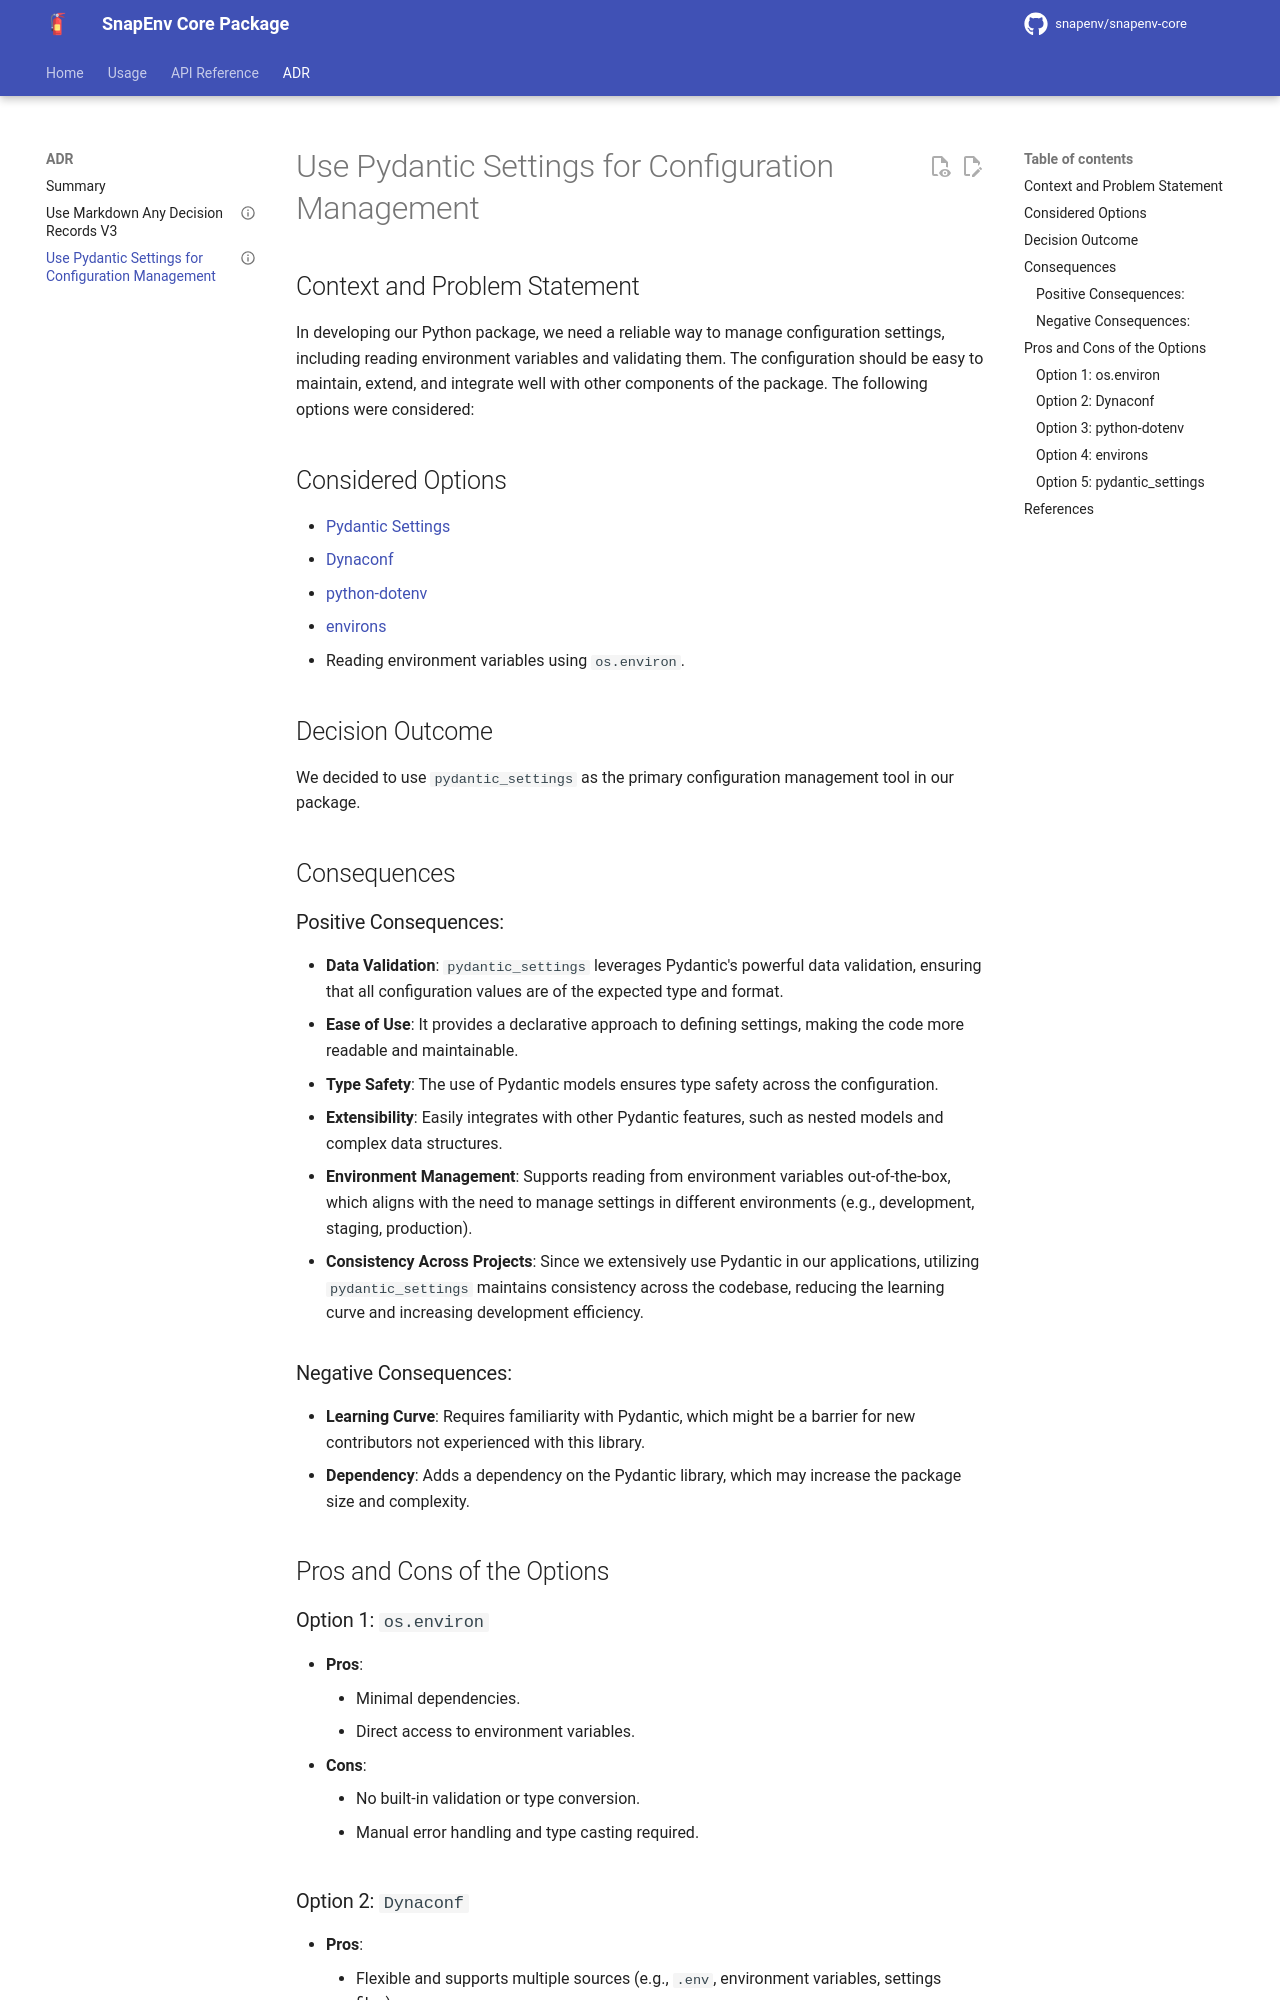

repository: snapenv/snapenv-core · page: dev/adr/0002-use-pydantic-settings/index.html · generator: mkdocs

---
status: accepted
date: 2024-08-11
---
# Use Pydantic Settings for Configuration Management

## Context and Problem Statement

In developing our Python package, we need a reliable way to manage configuration settings, including reading environment variables and validating them. The configuration should be easy to maintain, extend, and integrate well with other components of the package. The following options were considered:

## Considered Options

- [Pydantic Settings](https://pypi.org/project/pydantic-settings/)
- [Dynaconf](https://www.dynaconf.com/)
- [python-dotenv](https://pypi.org/project/python-dotenv/)
- [environs](https://pypi.org/project/environs/)
- Reading environment variables using `os.environ`.

## Decision Outcome

We decided to use `pydantic_settings` as the primary configuration management tool in our package.

## Consequences

### Positive Consequences:
- **Data Validation**: `pydantic_settings` leverages Pydantic's powerful data validation, ensuring that all configuration values are of the expected type and format.
- **Ease of Use**: It provides a declarative approach to defining settings, making the code more readable and maintainable.
- **Type Safety**: The use of Pydantic models ensures type safety across the configuration.
- **Extensibility**: Easily integrates with other Pydantic features, such as nested models and complex data structures.
- **Environment Management**: Supports reading from environment variables out-of-the-box, which aligns with the need to manage settings in different environments (e.g., development, staging, production).
- **Consistency Across Projects**: Since we extensively use Pydantic in our applications, utilizing `pydantic_settings` maintains consistency across the codebase, reducing the learning curve and increasing development efficiency.

### Negative Consequences:
- **Learning Curve**: Requires familiarity with Pydantic, which might be a barrier for new contributors not experienced with this library.
- **Dependency**: Adds a dependency on the Pydantic library, which may increase the package size and complexity.

## Pros and Cons of the Options
